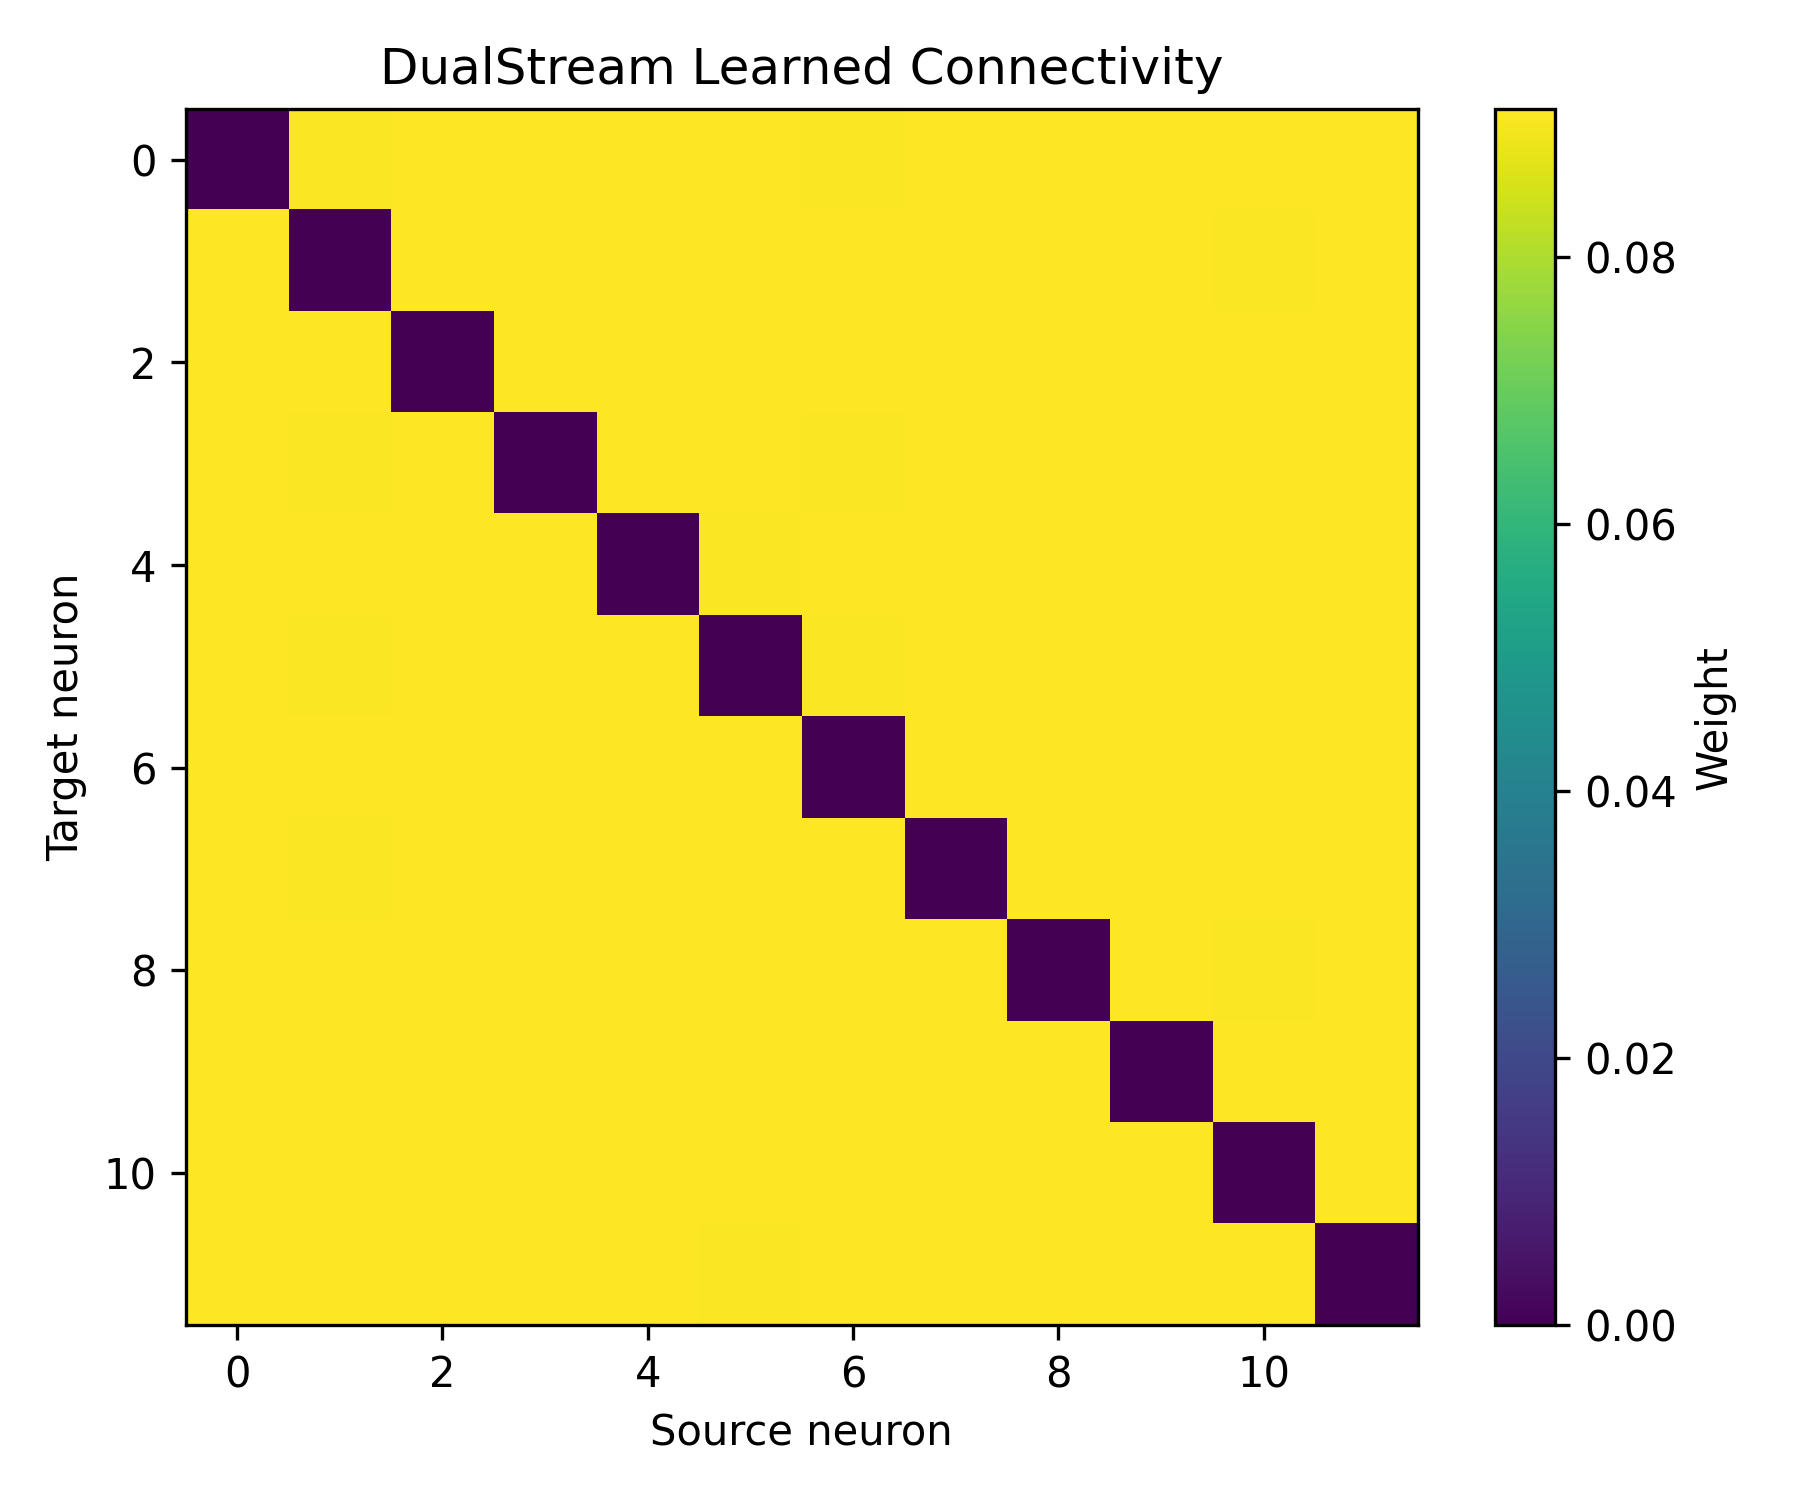

Data behind this chart, as committed beside it:
0, 1, 2, 3, 4, 5, 6, 7, 8, 9, 10, 11
0.0, 0.09066, 0.09096, 0.09098, 0.091, 0.09088, 0.09074, 0.09111, 0.09099, 0.09097, 0.09092, 0.09079
0.09095, 0.0, 0.09095, 0.09085, 0.09099, 0.09087, 0.09087, 0.0909, 0.09097, 0.09093, 0.09075, 0.09099
0.09089, 0.09101, 0.0, 0.09088, 0.09085, 0.09083, 0.0909, 0.09084, 0.09106, 0.09091, 0.0908, 0.09102
0.09107, 0.09067, 0.09101, 0.0, 0.09098, 0.09094, 0.09072, 0.09104, 0.09095, 0.09094, 0.09088, 0.09079
0.09095, 0.091, 0.09094, 0.0908, 0.0, 0.09074, 0.09088, 0.09094, 0.09094, 0.09096, 0.09082, 0.09101
0.09095, 0.0907, 0.09101, 0.09098, 0.091, 0.0, 0.09073, 0.09105, 0.09101, 0.0909, 0.09086, 0.09082
0.09088, 0.09095, 0.09095, 0.09084, 0.0909, 0.09091, 0.0, 0.09094, 0.09082, 0.09088, 0.09088, 0.09105
0.09106, 0.09068, 0.09096, 0.09096, 0.091, 0.09099, 0.09079, 0.0, 0.09092, 0.09088, 0.0909, 0.09085
0.09087, 0.09099, 0.09112, 0.09086, 0.09096, 0.09086, 0.09079, 0.09092, 0.0, 0.0909, 0.09076, 0.09097
0.09105, 0.09099, 0.09085, 0.09082, 0.09101, 0.09077, 0.09085, 0.09094, 0.09089, 0.0, 0.09081, 0.09102
0.09085, 0.0909, 0.09088, 0.09079, 0.09102, 0.09086, 0.09092, 0.09101, 0.09082, 0.0909, 0.0, 0.09105
0.09088, 0.09108, 0.09095, 0.09082, 0.09099, 0.09076, 0.09092, 0.09095, 0.09094, 0.09086, 0.09085, 0.0
